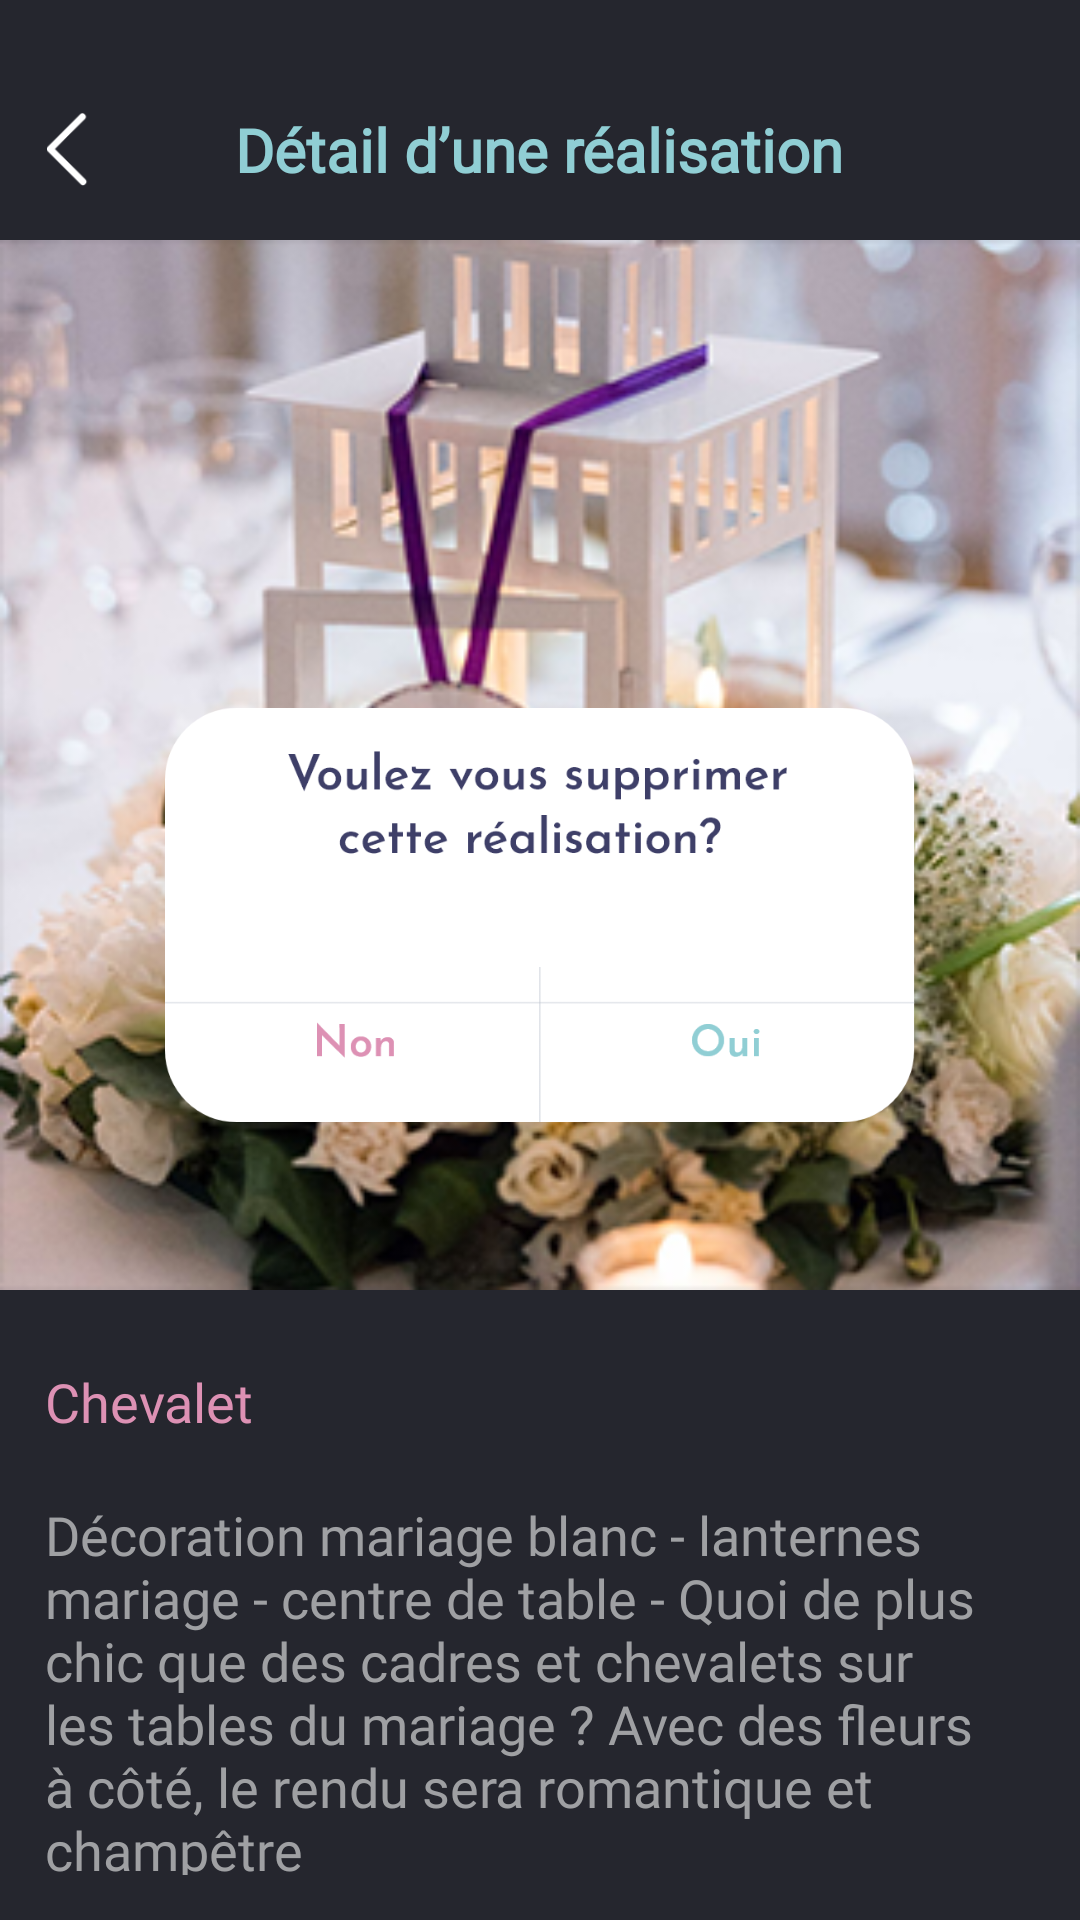

This screen was rendered from an Android layout file. Write that file and the resources it references.
<!-- AndroidManifest.xml: application theme AppTheme -->
<!-- res/layout/activity_thirty_three.xml -->
<?xml version="1.0" encoding="utf-8"?>
<RelativeLayout xmlns:android="http://schemas.android.com/apk/res/android"
    xmlns:app="http://schemas.android.com/apk/res-auto"
    xmlns:tools="http://schemas.android.com/tools"
    android:layout_width="match_parent"
    android:layout_height="match_parent"
    android:background="#25262E"
    tools:context=".activities.ThirtyThreeActivity">

    <LinearLayout
        android:layout_width="match_parent"
        android:layout_height="wrap_content"
        android:layout_marginTop="20dp"
        android:orientation="vertical">

        <RelativeLayout
            android:layout_width="match_parent"
            android:layout_height="60dp"
            android:id="@+id/rlHeader"
            android:background="#25262E">

            <ImageView
                android:id="@+id/detail33_back"
                android:layout_width="25dp"
                android:layout_height="25dp"
                android:layout_centerVertical="true"
                android:layout_marginLeft="10dp"
                android:src="@drawable/ic_right_back" />

            <TextView
                android:layout_width="wrap_content"
                android:layout_height="wrap_content"
                android:layout_centerInParent="true"
                android:layout_centerVertical="true"
                android:layout_marginStart="20dp"
                android:textSize="20dp"
                android:layout_marginLeft="10dp"
                android:fontFamily="@font/josefinsans_semibold"
                android:text="@string/d_tail_d_une_r_alisation"
                android:textColor="@color/headerlightcolor"
                android:textStyle="bold" />

            <ImageView
                android:layout_width="40dp"
                android:layout_height="40dp"
                android:layout_alignParentRight="true"
                android:layout_centerVertical="true"
                android:layout_marginRight="15dp"
                android:src="@drawable/ic_cut" />

        </RelativeLayout>

        <RelativeLayout
            android:layout_width="match_parent"
            android:layout_height="350dp">

            <ImageView
                android:layout_width="match_parent"
                android:layout_height="400dp"
                android:scaleType="fitXY"
                android:src="@drawable/che" />

            <ImageView
                android:layout_width="250dp"
                android:layout_height="250dp"
                android:layout_alignParentBottom="true"
                android:layout_centerHorizontal="true"
                android:src="@drawable/dialog" />


        </RelativeLayout>

        <LinearLayout
            android:layout_width="match_parent"
            android:layout_height="wrap_content"
            android:orientation="vertical">

            <TextView
                android:layout_width="match_parent"
                android:layout_height="wrap_content"
                android:layout_marginLeft="10dp"
                android:layout_marginTop="20dp"
                android:fontFamily="@font/josefinsans_semibold"
                android:padding="5dp"
                android:text="@string/chevalet"
                android:textColor="#DD91B4"
                android:textSize="18dp" />


            <TextView
                android:layout_width="match_parent"
                android:layout_height="wrap_content"
                android:layout_margin="10dp"
                android:padding="5dp"
                android:fontFamily="@font/josefinsans_regular"
                android:text="@string/detail_txt"
                android:textColor="#9FA0A3"
                android:textSize="18dp" />


        </LinearLayout>
    </LinearLayout>

    <ImageView
        android:layout_width="100dp"
        android:layout_height="wrap_content"
        android:layout_alignParentBottom="true"
        android:layout_centerHorizontal="true"
        android:layout_marginBottom="10dp"
        android:src="@drawable/ic_dot" />
</RelativeLayout>
<!-- resources referenced by this layout -->
<resources>
  <color name="headerlightcolor">#90CED4</color>
  <!-- drawable che: png bitmap (drawable, 179200 bytes) -->
  <!-- drawable dialog: png bitmap (drawable, 28366 bytes) -->
  <!-- drawable ic_right_back: png bitmap (drawable, 900 bytes) -->
  <string name="chevalet">Chevalet</string>
  <string name="d_tail_d_une_r_alisation">Détail d’une réalisation</string>
  <string name="detail_txt">Décoration mariage blanc - lanternes mariage - centre de table - Quoi de plus chic que des cadres et chevalets sur les tables du mariage ? Avec des fleurs à côté, le rendu sera romantique et champêtre</string>
  <style name="AppTheme" parent="Theme.AppCompat.Light.NoActionBar">
          
          <item name="colorPrimary">@color/colorPrimary</item>
          <item name="colorPrimaryDark">@color/colorPrimaryDark</item>
          <item name="colorAccent">@color/colorAccent</item>
          <item name="android:windowTranslucentStatus">true</item>
          <item name="android:windowTranslucentNavigation">true</item>
      </style>
  <color name="colorPrimary">#FFFFFF</color>
  <color name="colorPrimaryDark">#F8F8F8</color>
  <color name="colorAccent">#FFCC00</color>
</resources>
